Run: headless pygame with SDL's dummy video driver; simulated clock (each Clock.tick advances the game by its frame time, no real sleeping); random seed 0; keys injected as events and as key.get_pressed() state; no mouse input.
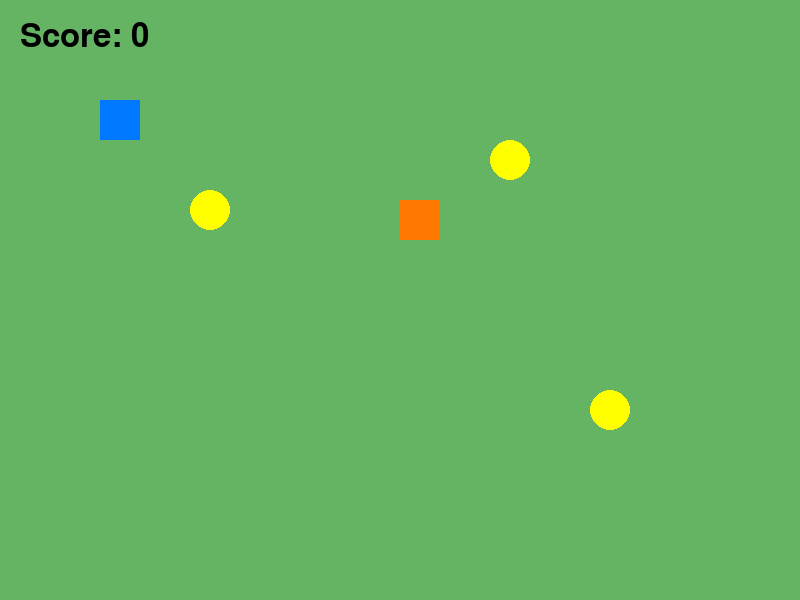
Frame 1 of 4 · flips 1–60 · no input
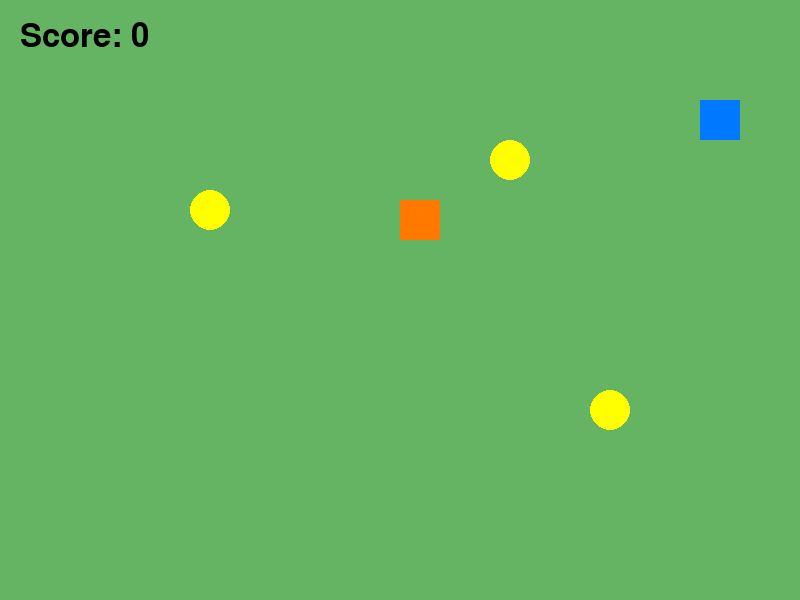
Frame 2 of 4 · flips 61–180 · tapped SPACE, RETURN · held RIGHT (→), D
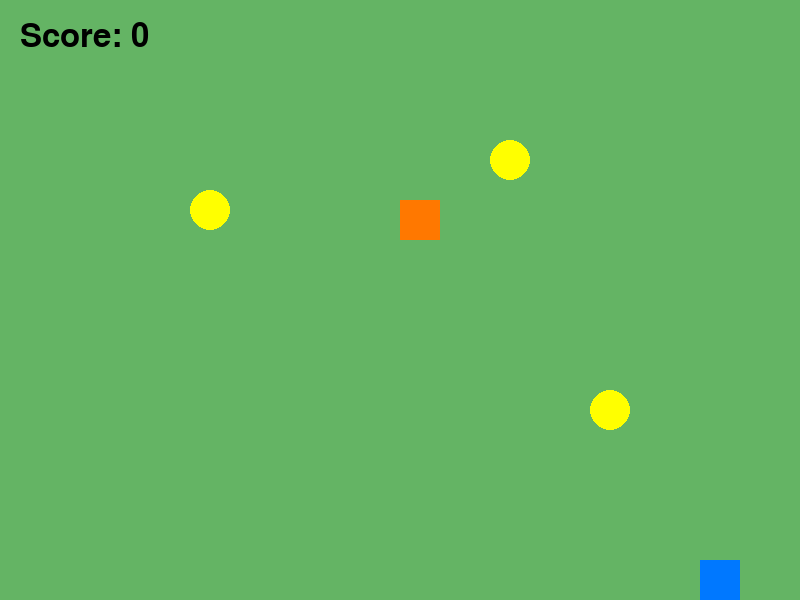
Frame 3 of 4 · flips 181–300 · held DOWN (↓), S
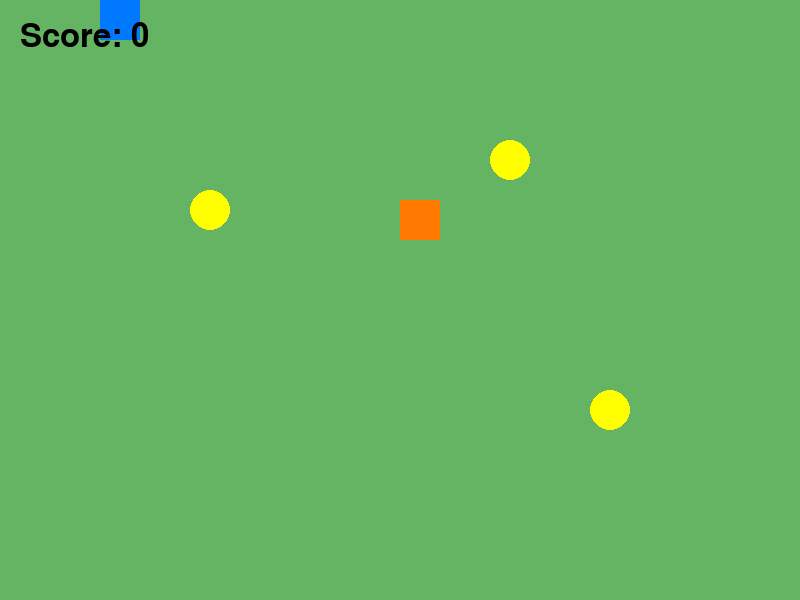
Frame 4 of 4 · flips 301–420 · held LEFT (←), A, UP (↑), W

The pygame program that drew these frames:

import pygame

# ----------------------------------------
# Settings
# ----------------------------------------

WIDTH = 800
HEIGHT = 600

BACKGROUND_COLOR = (100, 180, 100)

PLAYER_COLOR = (0, 120, 255)
NPC_COLOR = (255, 120, 0)
ITEM_COLOR = (255, 255, 0)

PLAYER_SIZE = 40
NPC_SIZE = 40
ITEM_SIZE = 20

PLAYER_SPEED = 5

# ----------------------------------------
# Classes
# ----------------------------------------

class Player:

    def __init__(self, x, y):
        self.x = x
        self.y = y

    def move(self, dx, dy):
        self.x += dx
        self.y += dy

    def rect(self):
        return pygame.Rect(
            self.x,
            self.y,
            PLAYER_SIZE,
            PLAYER_SIZE,
        )


class NPC:

    def __init__(self, x, y):
        self.x = x
        self.y = y

    def rect(self):
        return pygame.Rect(
            self.x,
            self.y,
            NPC_SIZE,
            NPC_SIZE,
        )


class Item:

    def __init__(self, x, y):
        self.x = x
        self.y = y

    def rect(self):
        return pygame.Rect(
            self.x,
            self.y,
            ITEM_SIZE,
            ITEM_SIZE,
        )

# ----------------------------------------
# Setup
# ----------------------------------------

pygame.init()

screen = pygame.display.set_mode((WIDTH, HEIGHT))
pygame.display.set_caption("12 - Pokemon World")

clock = pygame.time.Clock()

font = pygame.font.SysFont(None, 48)

# ----------------------------------------
# World
# ----------------------------------------

player = Player(100, 100)

npcs = [
    NPC(400, 200),
]

items = [
    Item(200, 200),
    Item(600, 400),
    Item(500, 150),
]

score = 0

message = ""

# ----------------------------------------
# Game Loop
# ----------------------------------------

running = True

while running:

    # ----------------------------------------
    # Events
    # ----------------------------------------

    for event in pygame.event.get():

        if event.type == pygame.QUIT:
            running = False

    # ----------------------------------------
    # Movement
    # ----------------------------------------

    keys = pygame.key.get_pressed()

    dx = 0
    dy = 0

    if keys[pygame.K_LEFT]:
        dx = -PLAYER_SPEED

    if keys[pygame.K_RIGHT]:
        dx = PLAYER_SPEED

    if keys[pygame.K_UP]:
        dy = -PLAYER_SPEED

    if keys[pygame.K_DOWN]:
        dy = PLAYER_SPEED

    player.move(dx, dy)

    # Hold spilleren på skærmen
    player.x = max(
        0,
        min(player.x, WIDTH - PLAYER_SIZE)
    )

    player.y = max(
        0,
        min(player.y, HEIGHT - PLAYER_SIZE)
    )

    player_rect = player.rect()

    # ----------------------------------------
    # NPC Collision
    # ----------------------------------------

    message = ""

    for npc in npcs:

        if player_rect.colliderect(npc.rect()):
            message = "Hej træner!"

    # ----------------------------------------
    # Item Collection
    # ----------------------------------------

    for item in items[:]:

        if player_rect.colliderect(item.rect()):

            items.remove(item)

            score += 1

    # ----------------------------------------
    # Draw
    # ----------------------------------------

    screen.fill(BACKGROUND_COLOR)

    # Player
    pygame.draw.rect(
        screen,
        PLAYER_COLOR,
        player.rect(),
    )

    # NPCs
    for npc in npcs:

        pygame.draw.rect(
            screen,
            NPC_COLOR,
            npc.rect(),
        )

    # Items
    for item in items:

        pygame.draw.circle(
            screen,
            ITEM_COLOR,
            (
                item.x + ITEM_SIZE // 2,
                item.y + ITEM_SIZE // 2,
            ),
            ITEM_SIZE,
        )

    # Score
    score_text = font.render(
        f"Score: {score}",
        True,
        (0, 0, 0),
    )

    screen.blit(score_text, (20, 20))

    # Message
    if message:

        text = font.render(
            message,
            True,
            (0, 0, 0),
        )

        screen.blit(
            text,
            (250, 20),
        )

    pygame.display.flip()

    clock.tick(60)

pygame.quit()
